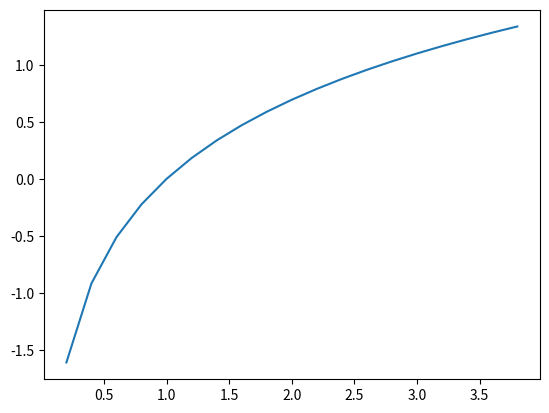

The script that saved this image:
#Crie um gráfico de função logarítmica com o intervalo de 0 a 4 para o eixo x, com 0.2 de intervalo.

from numpy import *
from matplotlib.pyplot import *
x = arange(0, 4, 0.2)
print(x)
y = log(x)
print(y)
plot(x, y)
show()